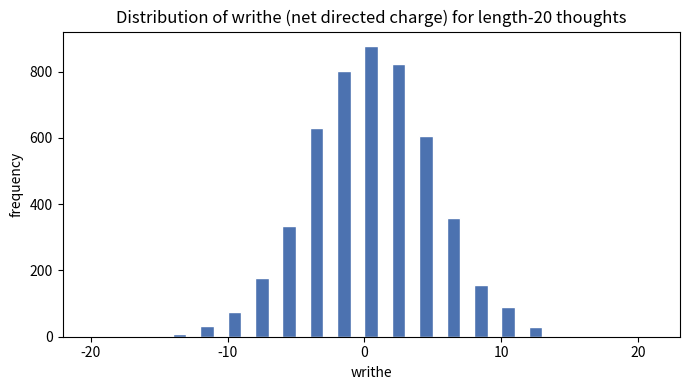

The script that saved this image:
"""Histogram of writhe values over random braid words."""
import random
import matplotlib.pyplot as plt


def writhe(word):
    return sum(1 if s else -1 for _, s in word)


def random_word(length, n=4):
    return [(random.randrange(n - 1), random.random() < 0.5) for _ in range(length)]


values = [writhe(random_word(20)) for _ in range(5000)]
plt.figure(figsize=(7, 4))
plt.hist(values, bins=range(-20, 22), color="#4c72b0", edgecolor="white")
plt.title("Distribution of writhe (net directed charge) for length-20 thoughts")
plt.xlabel("writhe")
plt.ylabel("frequency")
plt.tight_layout()
plt.savefig("writhe_histogram.png", dpi=150)
print("saved writhe_histogram.png")
